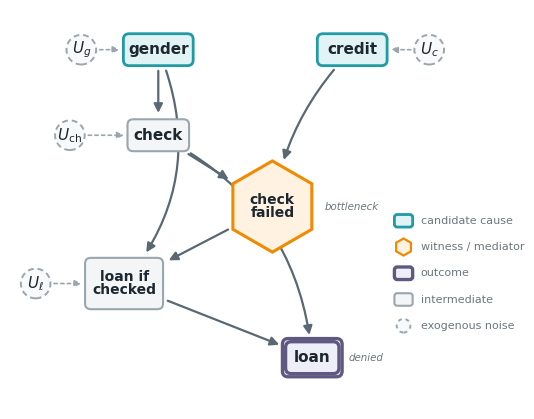
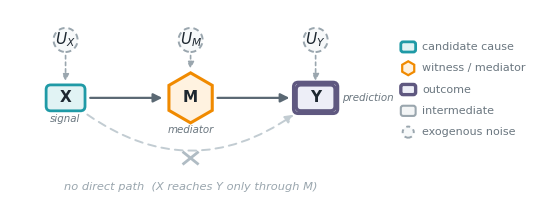
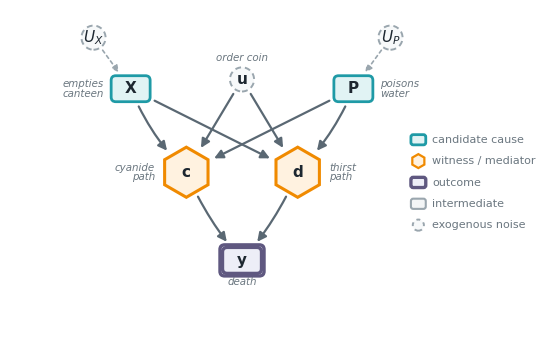
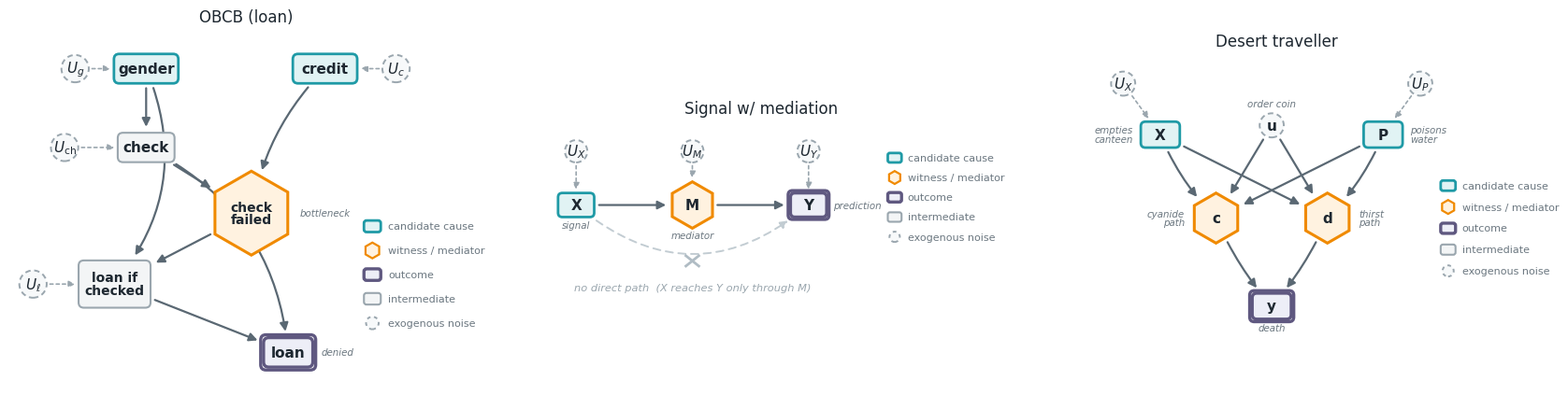

Reproduce these figures in Python, in order.
#!/usr/bin/env python3
r"""Paper-ready, colour-blind-safe causal DAGs for the three running examples
(OBCB loan model, signal-with-mediation, Pearl's desert traveller).

Design notes
------------
* Palette is shared with scripts/make_structure_map.py (teal / gold / ink),
  so the example figures read as a family with the "you are here" map.
* Colour is NEVER the sole channel. Each node role is encoded redundantly by
  (1) fill colour, (2) border colour + weight, (3) SHAPE, and (4) a role word.
  Roles therefore survive greyscale / CB conversion -- verified by --grayscale.
    - suspect / candidate cause -> teal  rounded box
    - witness / mediator        -> gold  hexagon      (the node PCI holds fixed)
    - outcome                   -> ink   double box
    - intermediate              -> grey  rounded box
    - exogenous noise           -> grey  dashed circle
* Exogenous noise is drawn explicitly: every STOCHASTIC mechanism gets a small
  dashed noise circle U feeding it; deterministic mechanisms stay bare, so the
  figure shows at a glance which equations carry their own randomness.
* Node boxes size themselves to their label (words always fit); descriptive
  glosses sit OUTSIDE the node as small captions so they never overflow.
* Each example is emitted as a standalone PDF (\includegraphics) and a PNG
  (preview). A combined preview PNG shows all three side by side.
"""

import argparse
import os

import matplotlib.patches as mpatches
import matplotlib.pyplot as plt
from matplotlib.patches import FancyArrowPatch

# NB: we do NOT force the Agg backend at import time, so that notebooks can
# `from scripts.make_example_dags import fig_obcb` and render inline. The CLI
# entry point below switches to Agg explicitly for headless PDF generation.

# ---------- palette (shared with make_structure_map.py) ----------
TEAL = "#1F9AA6"
GOLD = "#F08A00"
INK = "#1d2730"
SUS_FILL = "#e1f3f4"; SUS_EDGE = TEAL
WIT_FILL = "#fff2e0"; WIT_EDGE = GOLD
OUT_FILL = "#edeef7"; OUT_EDGE = "#5f5880"
INT_FILL = "#f3f5f6"; INT_EDGE = "#9aa6ae"
NOI_FILL = "#f7f9fa"; NOI_EDGE = "#9aa6ae"
EDGE_COL = "#5a6873"
CAP_COL = "#6b7780"

FONT = "DejaVu Sans"
plt.rcParams.update({
    "font.family": FONT,
    "svg.fonttype": "none",
    "pdf.fonttype": 42,   # embed TrueType (vector, selectable) -- not Type 3
    "ps.fonttype": 42,
    "pdf.compression": 9,
})

ROLE_STYLE = {
    "suspect":      dict(fc=SUS_FILL, ec=SUS_EDGE, lw=2.0, shape="box"),
    "witness":      dict(fc=WIT_FILL, ec=WIT_EDGE, lw=2.2, shape="hex"),
    "outcome":      dict(fc=OUT_FILL, ec=OUT_EDGE, lw=2.4, shape="double"),
    "intermediate": dict(fc=INT_FILL, ec=INT_EDGE, lw=1.5, shape="box"),
    "noise":        dict(fc=NOI_FILL, ec=NOI_EDGE, lw=1.4, shape="circle"),
}


def _size_for(label):
    lines = label.split("\n")
    maxchars = max(len(s) for s in lines)
    hw = max(0.40, 0.072 * maxchars + 0.16)
    hh = 0.26 + 0.17 * (len(lines) - 1)
    return hw, hh


def draw_node(ax, x, y, label, role, gloss=None, gloss_pos="below"):
    """Draw a node, return its patch (for exact arrow clipping)."""
    st = ROLE_STYLE[role]
    shape = st["shape"]
    hw, hh = _size_for(label)
    ehw, ehh = hw, hh  # effective half-extents for gloss placement
    patch = None
    if shape in ("box", "double"):
        patch = mpatches.FancyBboxPatch(
            (x - hw, y - hh), 2 * hw, 2 * hh,
            boxstyle="round,pad=0.02,rounding_size=0.10",
            linewidth=st["lw"], edgecolor=st["ec"], facecolor=st["fc"], zorder=4)
        ax.add_patch(patch)
        if shape == "double":
            ax.add_patch(mpatches.FancyBboxPatch(
                (x - hw - 0.055, y - hh - 0.055), 2 * (hw + 0.055), 2 * (hh + 0.055),
                boxstyle="round,pad=0.02,rounding_size=0.10",
                linewidth=st["lw"], edgecolor=st["ec"], facecolor="none", zorder=4))
    elif shape == "hex":
        r = max(hw, hh) * 1.35
        ehw = ehh = r * 0.92  # flat-to-flat is a touch under the circumradius
        patch = mpatches.RegularPolygon(
            (x, y), numVertices=6, radius=r, orientation=0.0,
            linewidth=st["lw"], edgecolor=st["ec"], facecolor=st["fc"], zorder=4)
        ax.add_patch(patch)
    elif shape == "circle":
        rc = max(hh, 0.17)
        ehw = ehh = rc
        patch = mpatches.Circle(
            (x, y), radius=rc, linewidth=st["lw"], linestyle=(0, (3, 2)),
            edgecolor=st["ec"], facecolor=st["fc"], zorder=4)
        ax.add_patch(patch)
    fs = 11.0 if "\n" not in label else 10.0
    ax.text(x, y, label, ha="center", va="center", fontsize=fs,
            fontweight="bold", color=INK, zorder=6, linespacing=0.95)
    if gloss:
        dx, dy, ha = {
            "below": (0, -ehh - 0.20, "center"),
            "above": (0, ehh + 0.20, "center"),
            "left":  (-ehw - 0.18, 0, "right"),
            "right": (ehw + 0.18, 0, "left"),
        }[gloss_pos]
        ax.text(x + dx, y + dy, gloss, ha=ha, va="center", fontsize=7.4,
                color=CAP_COL, zorder=6, linespacing=0.95, style="italic")
    return patch, (x, y)


def draw_noise(ax, target, x, y, sub):
    """Small dashed exogenous-noise circle feeding target = (patch, center)."""
    tp, tc = target
    p, c = draw_node(ax, x, y, f"$U_{{{sub}}}$", "noise")
    ax.add_patch(FancyArrowPatch(
        posA=c, posB=tc, patchA=p, patchB=tp,
        connectionstyle="arc3,rad=0.0", arrowstyle="-|>", mutation_scale=10,
        lw=1.2, color=NOI_EDGE, linestyle=(0, (2, 2)), shrinkA=2, shrinkB=2, zorder=2))


def draw_edge(ax, a, b, rad=0.0, style="-", color=EDGE_COL, lw=1.6):
    pa, ca = a
    pb, cb = b
    ax.add_patch(FancyArrowPatch(
        posA=ca, posB=cb, patchA=pa, patchB=pb,
        connectionstyle=f"arc3,rad={rad}", arrowstyle="-|>", mutation_scale=13,
        lw=lw, color=color, linestyle=style, shrinkA=3, shrinkB=4, zorder=2))


def legend(ax, x, y):
    items = [("suspect", "candidate cause"), ("witness", "witness / mediator"),
             ("outcome", "outcome"), ("intermediate", "intermediate"),
             ("noise", "exogenous noise")]
    for i, (role, lab) in enumerate(items):
        yy = y - i * 0.46
        st = ROLE_STYLE[role]
        if st["shape"] == "hex":
            ax.add_patch(mpatches.RegularPolygon((x, yy), 6, radius=0.15,
                edgecolor=st["ec"], facecolor=st["fc"], lw=1.6, zorder=4))
        elif st["shape"] == "circle":
            ax.add_patch(mpatches.Circle((x, yy), 0.12, edgecolor=st["ec"],
                facecolor=st["fc"], lw=1.4, linestyle=(0, (2, 2)), zorder=4))
        else:
            ax.add_patch(mpatches.FancyBboxPatch((x - 0.15, yy - 0.10), 0.30, 0.20,
                boxstyle="round,pad=0.01,rounding_size=0.05",
                edgecolor=st["ec"], facecolor=st["fc"], lw=st["lw"], zorder=4))
        ax.text(x + 0.30, yy, lab, ha="left", va="center", fontsize=8.0, color=CAP_COL)


# ---------------- OBCB ----------------
def fig_obcb(ax):
    P = {}
    P["gender"] = draw_node(ax, 0.0, 4.2, "gender", "suspect")
    P["credit"] = draw_node(ax, 3.4, 4.2, "credit", "suspect")
    P["check"] = draw_node(ax, 0.0, 2.7, "check", "intermediate")
    P["cf"] = draw_node(ax, 2.0, 1.45, "check\nfailed", "witness", "bottleneck", "right")
    P["lic"] = draw_node(ax, -0.6, 0.1, "loan if\nchecked", "intermediate")
    P["loan"] = draw_node(ax, 2.7, -1.2, "loan", "outcome", "denied", "right")
    draw_noise(ax, P["gender"], -1.35, 4.2, "g")
    draw_noise(ax, P["credit"], 4.75, 4.2, "c")
    draw_noise(ax, P["check"], -1.55, 2.7, r"\mathrm{ch}")
    draw_noise(ax, P["lic"], -2.15, 0.1, "\\ell")
    E = [("gender", "check", 0.0), ("gender", "lic", -0.30),
         ("credit", "cf", 0.16), ("check", "cf", 0.0),
         ("check", "loan", -0.28), ("cf", "lic", 0.0), ("lic", "loan", 0.0)]
    for a, b, r in E:
        draw_edge(ax, P[a], P[b], rad=r)
    ax.set_xlim(-2.6, 6.4); ax.set_ylim(-2.1, 4.9)
    legend(ax, 4.3, 1.2)


# ---------------- signal ----------------
def fig_signal(ax):
    P = {}
    P["X"] = draw_node(ax, 0.0, 0.0, "X", "suspect", "signal", "below")
    P["M"] = draw_node(ax, 2.7, 0.0, "M", "witness", "mediator", "below")
    P["Y"] = draw_node(ax, 5.4, 0.0, "Y", "outcome", "prediction", "right")
    draw_noise(ax, P["X"], 0.0, 1.25, "X")
    draw_noise(ax, P["M"], 2.7, 1.25, "M")
    draw_noise(ax, P["Y"], 5.4, 1.25, "Y")
    draw_edge(ax, P["X"], P["M"], rad=0.0)
    draw_edge(ax, P["M"], P["Y"], rad=0.0)
    # ABSENT direct path X->Y: faded dashed arc below, marked with an x
    ax.add_patch(FancyArrowPatch(
        posA=P["X"][1], posB=P["Y"][1], patchA=P["X"][0], patchB=P["Y"][0],
        connectionstyle="arc3,rad=0.42", arrowstyle="-|>", mutation_scale=12,
        lw=1.4, color="#c2ccd2", linestyle=(0, (4, 3)), shrinkA=4, shrinkB=4, zorder=1))
    mx, my = 2.7, -1.30
    ax.plot([mx - 0.15, mx + 0.15], [my - 0.12, my + 0.12], color="#b0bcc4", lw=2.0, zorder=3)
    ax.plot([mx - 0.15, mx + 0.15], [my + 0.12, my - 0.12], color="#b0bcc4", lw=2.0, zorder=3)
    ax.text(2.7, -1.92, "no direct path  (X reaches Y only through M)",
            ha="center", va="center", fontsize=8.2, style="italic", color="#9aa6ae")
    ax.set_xlim(-1.2, 9.8); ax.set_ylim(-2.4, 1.9)
    legend(ax, 7.4, 1.1)


# ---------------- desert traveller ----------------
def fig_desert(ax):
    P = {}
    P["X"] = draw_node(ax, 0.0, 3.0, "X", "suspect", "empties\ncanteen", "left")
    P["u"] = draw_node(ax, 2.4, 3.2, "u", "noise", "order coin", "above")
    P["P"] = draw_node(ax, 4.8, 3.0, "P", "suspect", "poisons\nwater", "right")
    P["c"] = draw_node(ax, 1.2, 1.2, "c", "witness", "cyanide\npath", "left")
    P["d"] = draw_node(ax, 3.6, 1.2, "d", "witness", "thirst\npath", "right")
    P["y"] = draw_node(ax, 2.4, -0.7, "y", "outcome", "death", "below")
    draw_noise(ax, P["X"], -0.8, 4.1, "X")
    draw_noise(ax, P["P"], 5.6, 4.1, "P")
    E = [("P", "c", 0.0), ("X", "c", 0.10), ("u", "c", 0.0),
         ("X", "d", 0.0), ("u", "d", 0.0), ("P", "d", -0.10),
         ("c", "y", 0.08), ("d", "y", -0.08)]
    for a, b, r in E:
        draw_edge(ax, P[a], P[b], rad=r)
    ax.set_xlim(-2.6, 7.6); ax.set_ylim(-2.2, 4.7)
    legend(ax, 6.2, 1.9)


PANELS = {"obcb": fig_obcb, "signal": fig_signal, "desert": fig_desert}
TITLES = {"obcb": "OBCB (loan)", "signal": "Signal w/ mediation", "desert": "Desert traveller"}


def emit_one(name, outdir):
    fig, ax = plt.subplots(figsize=(5.6, 4.8))
    ax.axis("off"); ax.set_aspect("equal")
    PANELS[name](ax)
    fig.tight_layout()
    for ext in ("pdf", "png"):
        fig.savefig(os.path.join(outdir, f"dag_{name}.{ext}"), dpi=200,
                    bbox_inches="tight", pad_inches=0.3, facecolor="white")
    plt.close(fig)


def emit_combined(outdir):
    fig, axes = plt.subplots(1, 3, figsize=(17, 5.0))
    for ax, name in zip(axes, ["obcb", "signal", "desert"]):
        ax.axis("off"); ax.set_aspect("equal")
        PANELS[name](ax)
        ax.set_title(TITLES[name], fontsize=12, color=INK, pad=8)
    fig.tight_layout()
    fig.savefig(os.path.join(outdir, "dag_preview_all.png"), dpi=150,
                bbox_inches="tight", pad_inches=0.3, facecolor="white")
    plt.close(fig)


if __name__ == "__main__":
    ap = argparse.ArgumentParser()
    ap.add_argument("--outdir", default="figures")
    args = ap.parse_args()
    plt.switch_backend("Agg")  # headless PDF/PNG generation
    os.makedirs(args.outdir, exist_ok=True)
    for name in PANELS:
        emit_one(name, args.outdir)
    emit_combined(args.outdir)
    print("wrote dag_{obcb,signal,desert}.{pdf,png} + dag_preview_all.png to", args.outdir)
